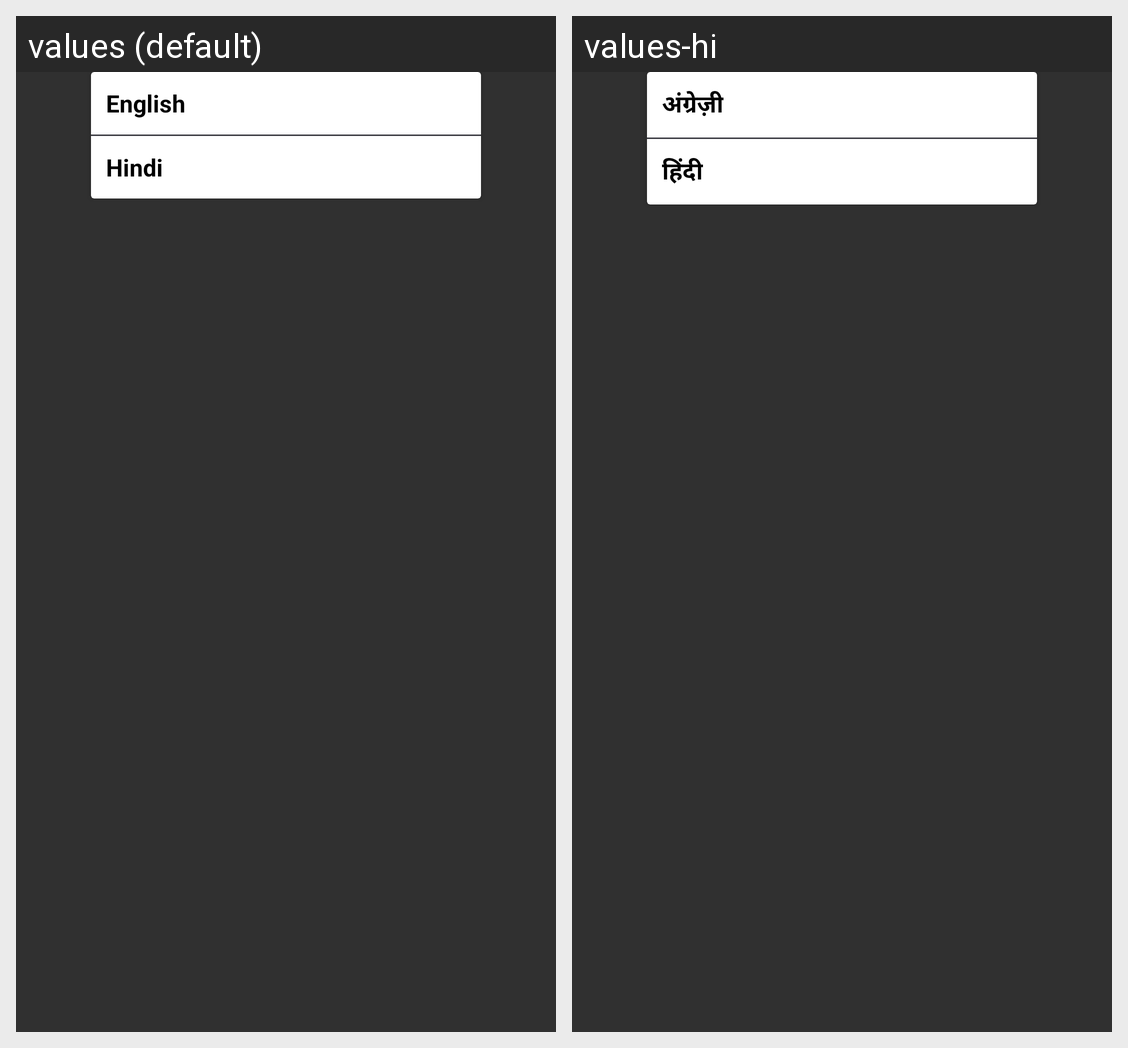

Locale-by-locale string values for the Android screen shown in this grid:
Android screen res/layout/layout_language.xml rendered under 2 locales, left to right: values (default), values-hi. Device: Nexus 5 (rendered at 1080×1920; each locale shown at half size, 540×960, under a caption strip naming it); theme Theme.RamjiKiSena.
Strings drawn on this screen, with the default value and each locale's value (text and hints the layout hard-codes, and strings that could not be matched under every locale, appear in the picture but are not listed):

english
  values: English
  values-hi: अंग्रेज़ी

hindi
  values: Hindi
  values-hi: हिंदी
